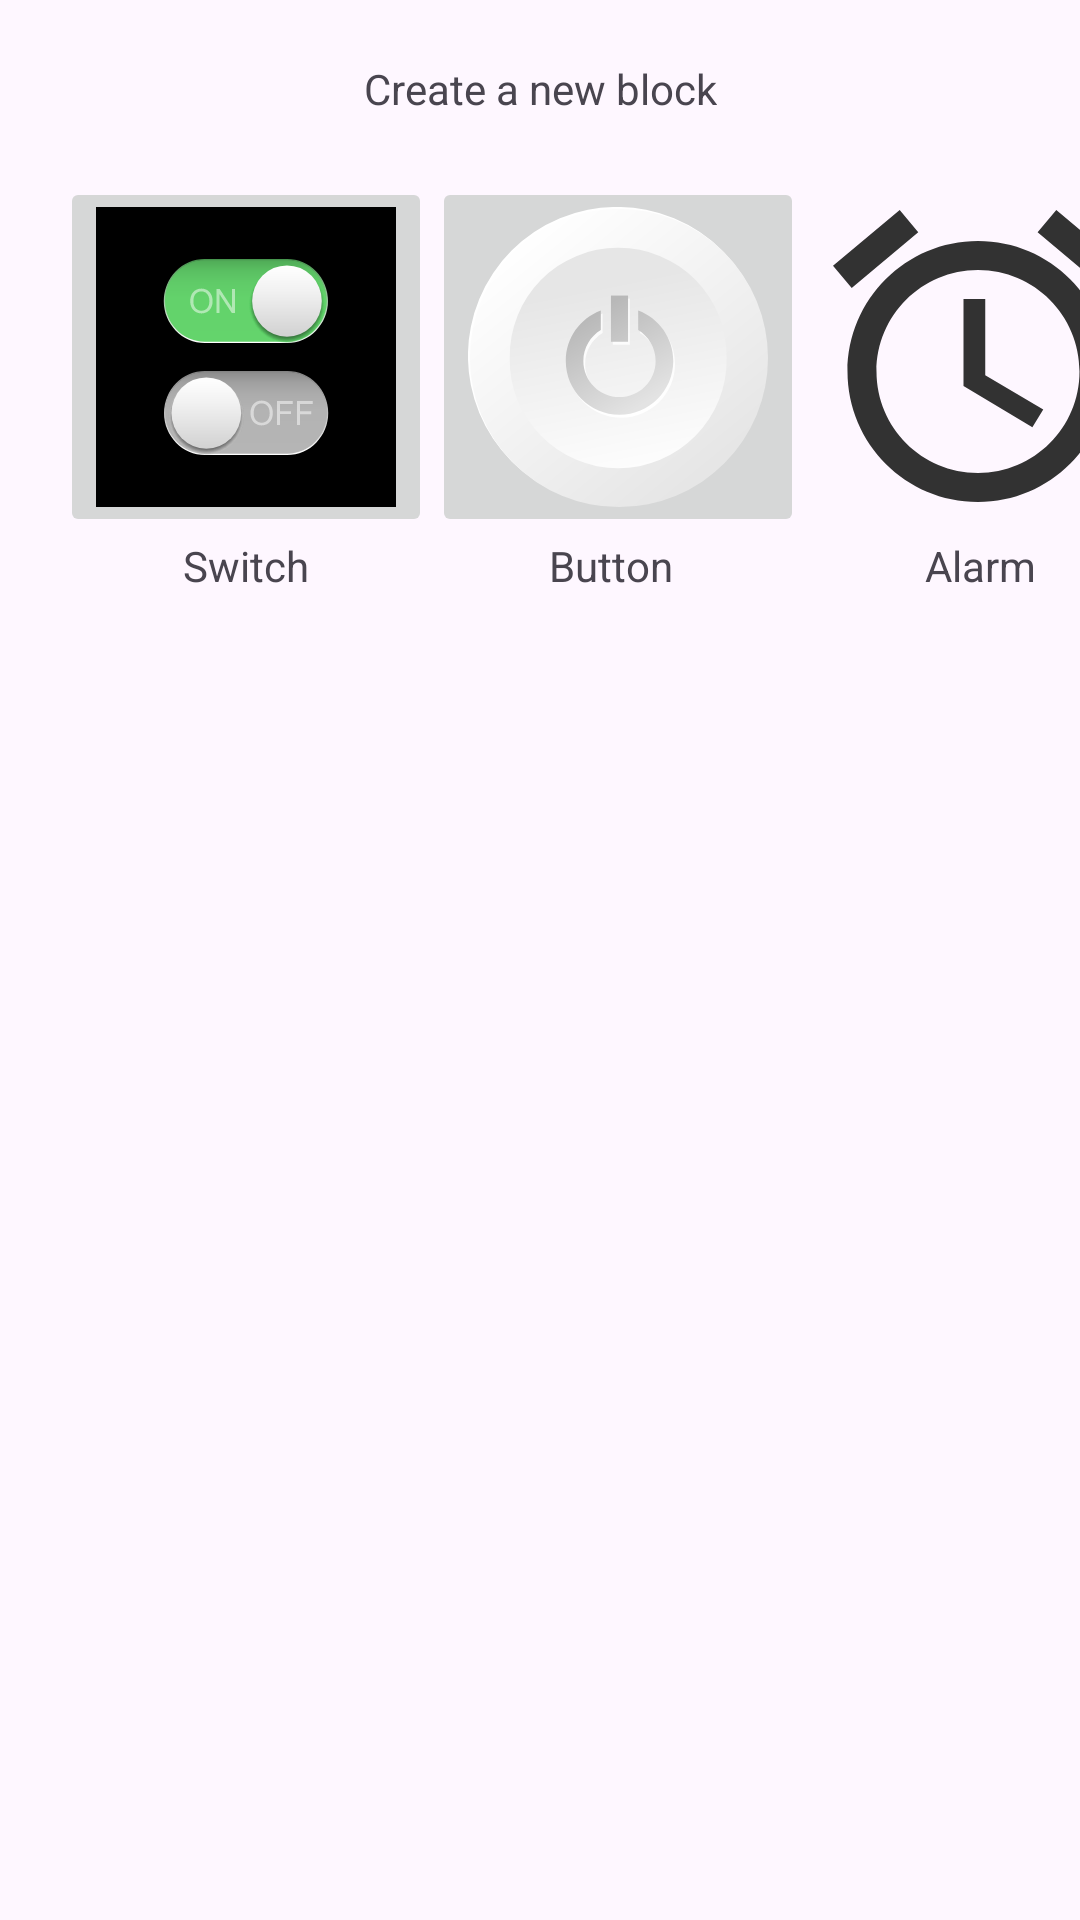

Reconstruct the res/layout file that produces this screen, plus the resources it refers to.
<!-- AndroidManifest.xml: application theme Theme.MyApplication -->
<!-- res/layout/block_selector.xml -->
<?xml version="1.0" encoding="utf-8"?>
<androidx.constraintlayout.widget.ConstraintLayout xmlns:android="http://schemas.android.com/apk/res/android"
    xmlns:app="http://schemas.android.com/apk/res-auto"
    xmlns:tools="http://schemas.android.com/tools"
    android:layout_width="match_parent"
             android:layout_height="wrap_content">

    <ImageButton
        android:id="@+id/select_switch"
        android:layout_width="wrap_content"
        android:layout_height="wrap_content"
        android:layout_marginStart="20dp"
        android:layout_marginTop="20dp"
        app:layout_constraintStart_toStartOf="parent"
        app:layout_constraintTop_toBottomOf="@+id/textView"
        app:srcCompat="@drawable/resource_switch" />

    <TextView
        android:id="@+id/textView"
        android:layout_width="wrap_content"
        android:layout_height="wrap_content"
        android:layout_marginTop="20dp"
        android:text="Create a new block"
        app:layout_constraintEnd_toEndOf="parent"
        app:layout_constraintStart_toStartOf="parent"
        app:layout_constraintTop_toTopOf="parent" />

    <TextView
        android:id="@+id/SwitchText"
        android:layout_width="wrap_content"
        android:layout_height="wrap_content"
        android:text="Switch"
        app:layout_constraintEnd_toEndOf="@+id/select_switch"
        app:layout_constraintStart_toStartOf="@+id/select_switch"
        app:layout_constraintTop_toBottomOf="@+id/select_switch" />

    <ImageButton
        android:id="@+id/select_button"
        android:layout_width="wrap_content"
        android:layout_height="wrap_content"
        android:layout_marginTop="20dp"
        app:layout_constraintStart_toEndOf="@+id/select_switch"
        app:layout_constraintTop_toBottomOf="@+id/textView"
        app:srcCompat="@drawable/button" />

    <TextView
        android:id="@+id/ButtonText"
        android:layout_width="wrap_content"
        android:layout_height="wrap_content"
        android:layout_marginStart="80dp"
        android:text="Button"
        app:layout_constraintStart_toEndOf="@+id/SwitchText"
        app:layout_constraintTop_toBottomOf="@+id/select_button" />

    <ImageView
        android:id="@+id/select_alarm"
        android:layout_width="116dp"
        android:layout_height="120dp"
        android:layout_marginTop="20dp"
        app:layout_constraintStart_toEndOf="@+id/select_button"
        app:layout_constraintTop_toBottomOf="@+id/textView"
        app:srcCompat="@drawable/alarm" />

    <TextView
        android:id="@+id/alarmText"
        android:layout_width="wrap_content"
        android:layout_height="wrap_content"
        android:layout_marginStart="84dp"
        android:text="Alarm"
        app:layout_constraintStart_toEndOf="@+id/ButtonText"
        app:layout_constraintTop_toBottomOf="@+id/select_alarm" />


</androidx.constraintlayout.widget.ConstraintLayout>
<!-- resources referenced by this layout -->
<resources>
  <!-- drawable alarm (drawable) -->
  <vector android:height="100dp" android:tint="#323232"
      android:viewportHeight="24" android:viewportWidth="24"
      android:width="100dp" xmlns:android="http://schemas.android.com/apk/res/android">
      <path android:fillColor="@android:color/white" android:pathData="M22,5.72l-4.6,-3.86 -1.29,1.53 4.6,3.86L22,5.72zM7.88,3.39L6.6,1.86 2,5.71l1.29,1.53 4.59,-3.85zM12.5,8L11,8v6l4.75,2.85 0.75,-1.23 -4,-2.37L12.5,8zM12,4c-4.97,0 -9,4.03 -9,9s4.02,9 9,9c4.97,0 9,-4.03 9,-9s-4.03,-9 -9,-9zM12,20c-3.87,0 -7,-3.13 -7,-7s3.13,-7 7,-7 7,3.13 7,7 -3.13,7 -7,7z"/>
  </vector>
  <!-- drawable button: vector/xml drawable (drawable, 3784 chars, omitted) -->
  <!-- drawable resource_switch: vector/xml drawable (drawable, 29255 chars, omitted) -->
  <style name="Theme.MyApplication" parent="Base.Theme.MyApplication" />
  <style name="Base.Theme.MyApplication" parent="Theme.Material3.DayNight.NoActionBar">
          <item name="android:statusBarColor">@color/black</item>
          
          
      </style>
  <color name="black">#FF000000</color>
</resources>
